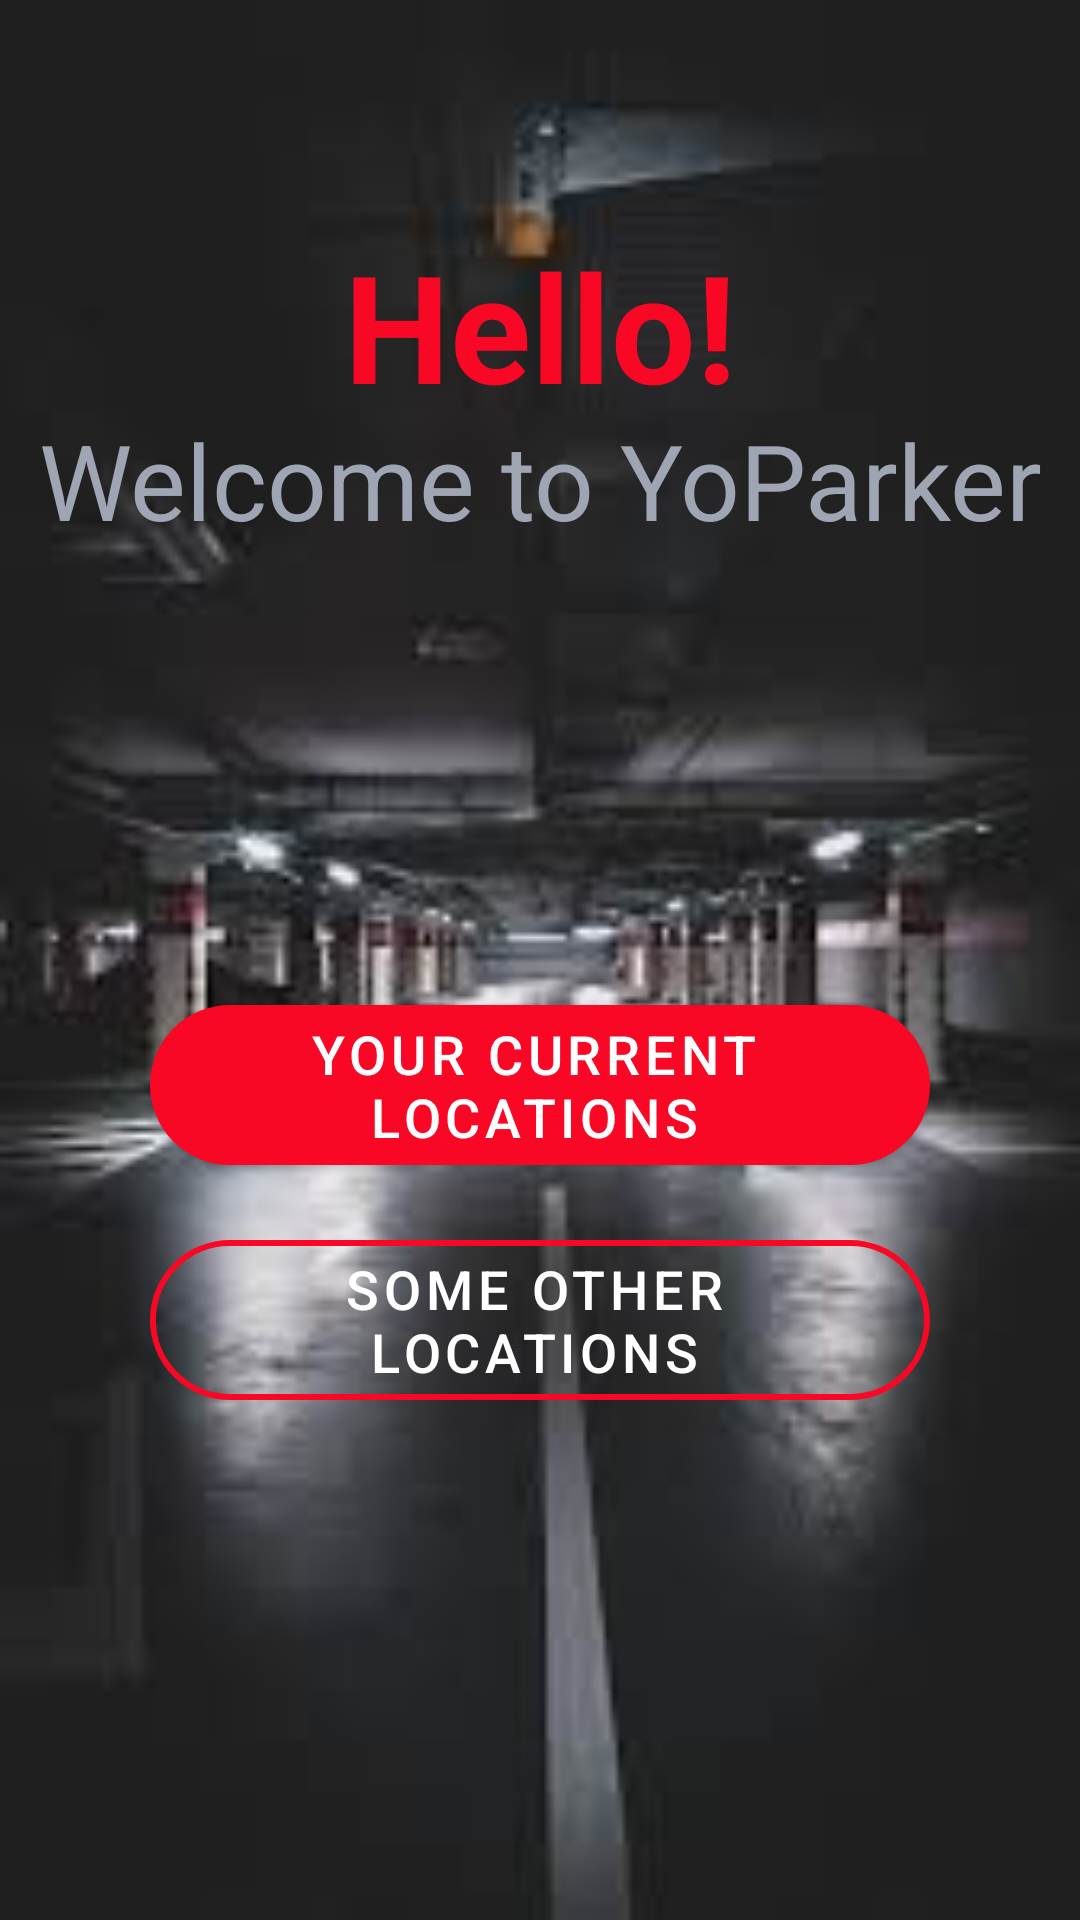

Android layout source for this screen:
<!-- AndroidManifest.xml: application theme Theme.InterProject -->
<!-- res/layout/activity_main.xml -->
<?xml version="1.0" encoding="utf-8"?>
<androidx.drawerlayout.widget.DrawerLayout
    xmlns:android="http://schemas.android.com/apk/res/android"
    xmlns:app="http://schemas.android.com/apk/res-auto"
    xmlns:tools="http://schemas.android.com/tools"
    android:layout_width="match_parent"
    android:layout_height="match_parent"
    tools:context=".MainActivity">

<LinearLayout
    android:layout_width="match_parent"
    android:layout_height="match_parent"
    android:background="@drawable/interback"
    android:orientation="vertical"
    android:textAlignment="center">

    <TextView
        android:id="@+id/helloIntern"
        android:layout_width="match_parent"
        android:layout_height="60dp"
        android:layout_marginTop="75dp"
        android:gravity="center"
        android:text="@string/helloIntern"
        android:textColor="@color/mainColorIntern"
        android:textSize="50sp"
        android:textStyle="bold" />

    <TextView
        android:id="@+id/welcomeIntern"
        android:layout_width="match_parent"
        android:layout_height="50dp"
        android:gravity="center"
        android:text="@string/welComeIntern"
        android:textColor="@color/secondaryColor"
        android:textSize="35sp"
        android:textStyle="normal"/>

    <Button
        android:id="@+id/currentLocationBtn"
        style="@style/Widget.MaterialComponents.Button.Icon"
        android:layout_width="match_parent"
        android:layout_height="wrap_content"
        android:layout_marginLeft="50dp"
        android:layout_marginTop="150dp"
        android:layout_marginRight="50dp"
        android:background="@drawable/main_button_pattern"
        android:text="@string/curntLocat"
        android:textColor="@color/white"
        android:textSize="18sp"
        android:textStyle="normal"
        app:icon="@drawable/ic_baseline_location_searching_24"
        app:iconTint="@color/white" />

    <Button
        android:id="@+id/otherLocationBtn"
        style="@style/Widget.MaterialComponents.Button.Icon"
        android:layout_width="match_parent"
        android:layout_height="wrap_content"
        android:layout_marginLeft="50dp"
        android:layout_marginTop="25dp"
        android:layout_marginRight="50dp"
        android:background="@drawable/other_button_pattern"
        android:text="@string/otherLocat"
        android:textColor="@color/white"
        android:textSize="18sp"
        android:textStyle="normal"
        app:icon="@drawable/ic_baseline_zoom_out_map_24"
        app:iconTint="@color/white" />

</LinearLayout>

</androidx.drawerlayout.widget.DrawerLayout>
<!-- resources referenced by this layout -->
<resources>
  <color name="mainColorIntern">#F90825</color>
  <color name="secondaryColor">#a0a5b4</color>
  <color name="white">#FFFFFFFF</color>
  <!-- drawable ic_baseline_location_searching_24 (drawable) -->
  <vector android:height="24dp" android:tint="#A0A5B4"
      android:viewportHeight="24" android:viewportWidth="24"
      android:width="24dp" xmlns:android="http://schemas.android.com/apk/res/android">
      <path android:fillColor="@android:color/white" android:pathData="M20.94,11c-0.46,-4.17 -3.77,-7.48 -7.94,-7.94V1h-2v2.06C6.83,3.52 3.52,6.83 3.06,11H1v2h2.06c0.46,4.17 3.77,7.48 7.94,7.94V23h2v-2.06c4.17,-0.46 7.48,-3.77 7.94,-7.94H23v-2h-2.06zM12,19c-3.87,0 -7,-3.13 -7,-7s3.13,-7 7,-7 7,3.13 7,7 -3.13,7 -7,7z"/>
  </vector>
  <!-- drawable ic_baseline_zoom_out_map_24 (drawable) -->
  <vector android:height="24dp" android:tint="#A0A5B4"
      android:viewportHeight="24" android:viewportWidth="24"
      android:width="24dp" xmlns:android="http://schemas.android.com/apk/res/android">
      <path android:fillColor="@android:color/white" android:pathData="M15,3l2.3,2.3l-2.89,2.87l1.42,1.42L18.7,6.7L21,9V3H15zM3,9l2.3,-2.3l2.87,2.89l1.42,-1.42L6.7,5.3L9,3H3V9zM9,21l-2.3,-2.3l2.89,-2.87l-1.42,-1.42L5.3,17.3L3,15v6H9zM21,15l-2.3,2.3l-2.87,-2.89l-1.42,1.42l2.89,2.87L15,21h6V15z"/>
  </vector>
  <!-- drawable interback: jpg bitmap (drawable-v24, 4638 bytes) -->
  <!-- drawable main_button_pattern (drawable) -->
  <?xml version="1.0" encoding="utf-8"?>
  <layer-list xmlns:android="http://schemas.android.com/apk/res/android">
      <item>
          <shape
              android:shape="rectangle">
              <stroke
                  android:width="2dp"
                  android:color="@color/mainColorIntern"/>
              <solid
                  android:color="@color/mainColorIntern"/>
              <corners
                  android:radius="100dp"/>
          </shape>
      </item>
  
  </layer-list>
  <!-- drawable other_button_pattern (drawable) -->
  <?xml version="1.0" encoding="utf-8"?>
  <layer-list xmlns:android="http://schemas.android.com/apk/res/android">
      <item>
          <shape
              android:shape="rectangle">
              <stroke
                  android:width="2dp"
                  android:color="@color/mainColorIntern"/>
              <solid
                  android:color="@color/transparent"/>
              <corners
                  android:radius="100dp"/>
          </shape>
      </item>
  
  </layer-list>
  <string name="curntLocat">Your Current Locations</string>
  <string name="helloIntern">Hello!</string>
  <string name="otherLocat">Some other locations</string>
  <string name="welComeIntern">Welcome to YoParker</string>
  <style name="Theme.InterProject" parent="Theme.MaterialComponents.DayNight.NoActionBar">
          
          <item name="colorPrimary">@color/mainColorIntern</item>
          <item name="colorPrimaryVariant">@color/mainColorIntern</item>
          <item name="colorOnPrimary">@color/white</item>
          
          <item name="colorSecondary">@color/secondaryColor</item>
          <item name="colorSecondaryVariant">@color/secondaryColor</item>
          <item name="colorOnSecondary">@color/black</item>
          
          <item name="android:statusBarColor" tools:targetApi="l">?attr/colorPrimaryVariant</item>
          
      </style>
  <color name="transparent">#00F44336</color>
  <color name="black">#FF000000</color>
</resources>
